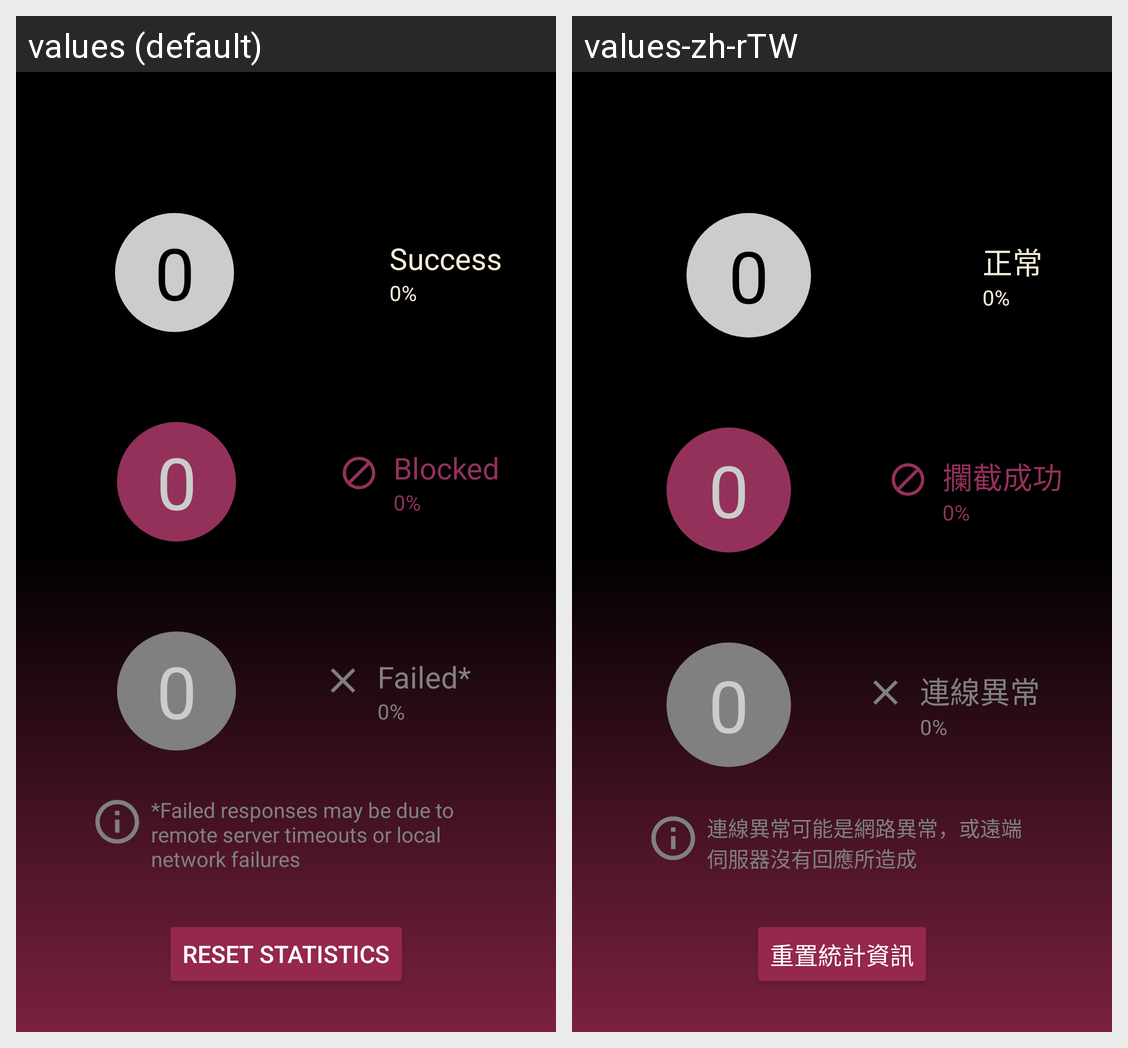

For this localized Android screen grid, give each drawn string resource with its value in every locale shown.
Android screen res/layout/fragment_statistics.xml rendered under 2 locales, left to right: values (default), values-zh-rTW. Device: Nexus 5 (rendered at 1080×1920; each locale shown at half size, 540×960, under a caption strip naming it); theme AppTheme.
Strings drawn on this screen, with the default value and each locale's value (text and hints the layout hard-codes, and strings that could not be matched under every locale, appear in the picture but are not listed):

sta_success
  values: Success
  values-zh-rTW: 正常

sta_blocked
  values: Blocked
  values-zh-rTW: 攔截成功

sta_failed
  values: Failed*
  values-zh-rTW: 連線異常

note_for_fail
  values: *Failed responses may be due to remote server timeouts or local network failures
  values-zh-rTW: 連線異常可能是網路異常，或遠端伺服器沒有回應所造成

reset_statistics
  values: Reset Statistics
  values-zh-rTW: 重置統計資訊
